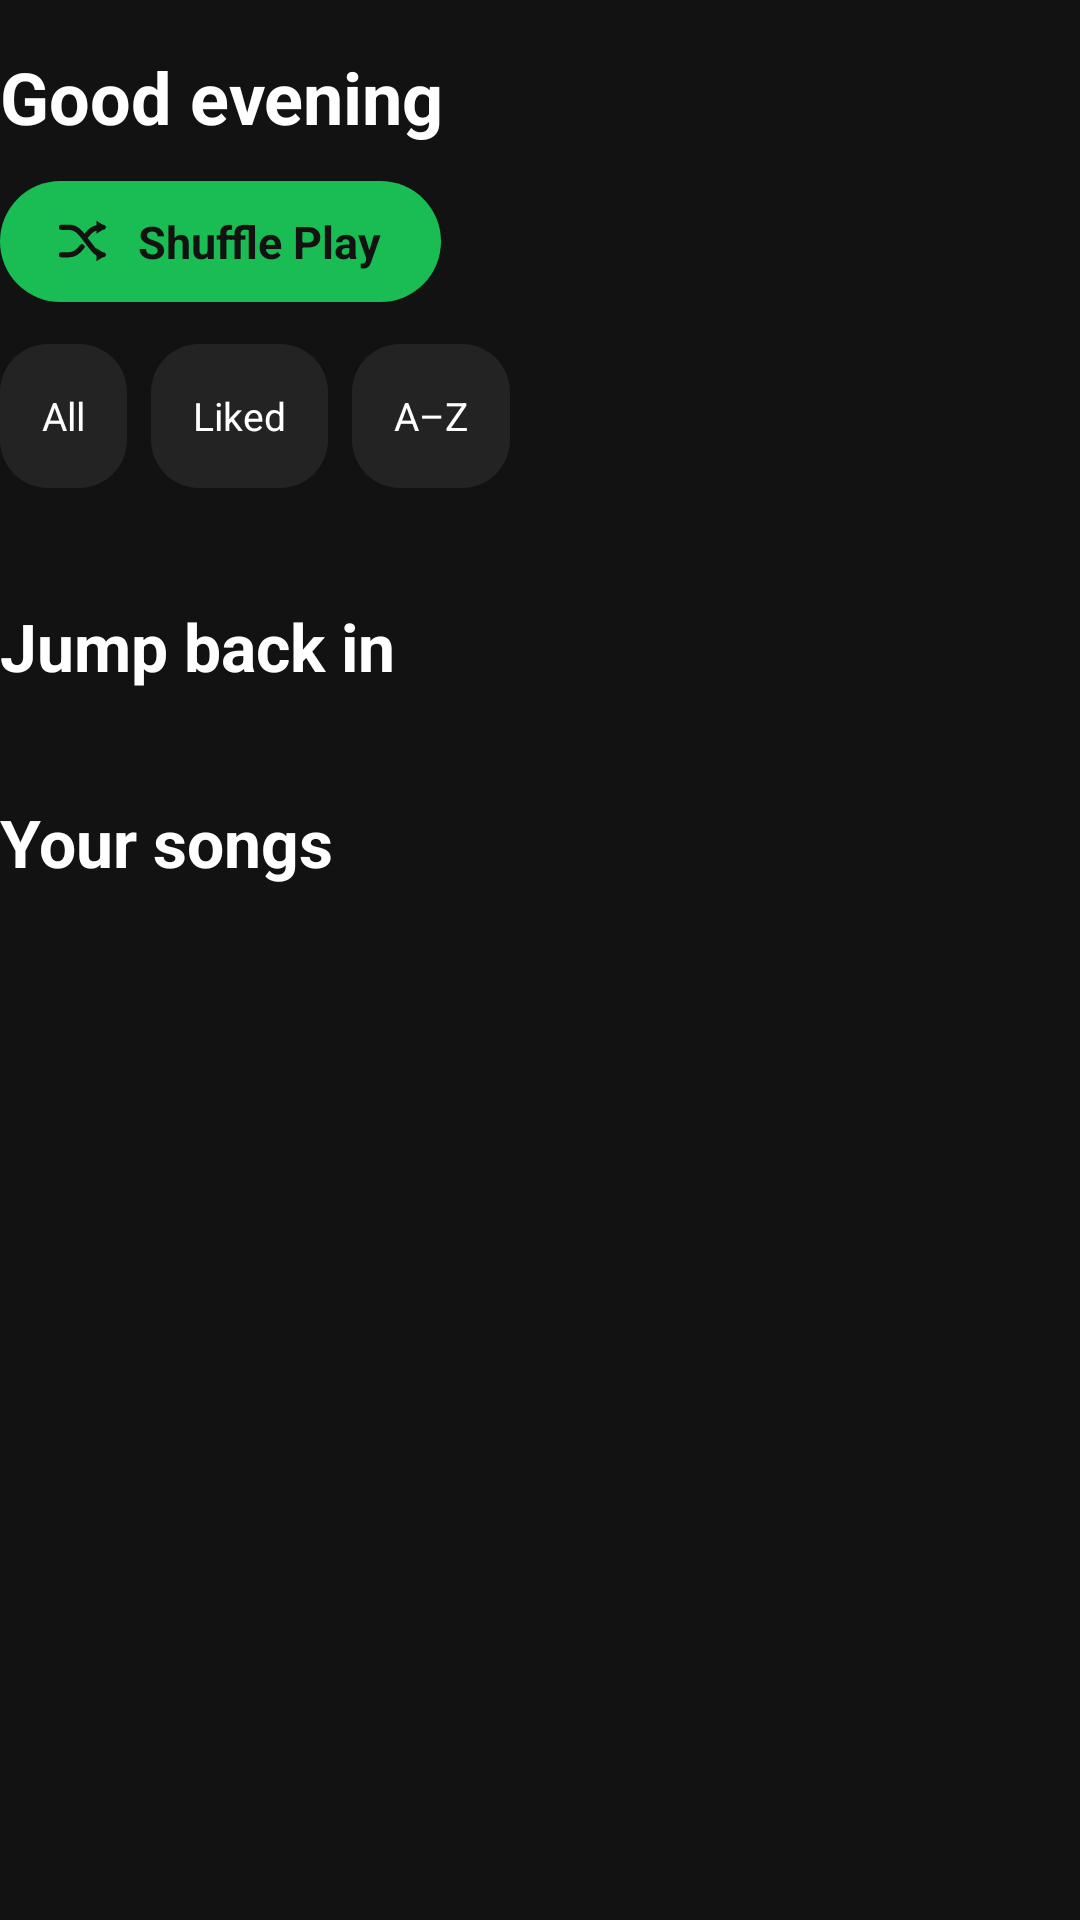

This screen was rendered from an Android layout file. Write that file and the resources it references.
<!-- AndroidManifest.xml: application theme AppTheme -->
<!-- res/layout/layout_home_header.xml -->
<?xml version="1.0" encoding="utf-8"?>
<LinearLayout xmlns:android="http://schemas.android.com/apk/res/android"
    android:layout_width="match_parent"
    android:layout_height="wrap_content"
    android:orientation="vertical">

    <TextView
        android:id="@+id/greetingText"
        android:layout_width="wrap_content"
        android:layout_height="wrap_content"
        android:layout_marginTop="16dp"
        android:layout_marginBottom="12dp"
        android:text="@string/auto_good_evening"
        android:textColor="@color/spotify_white"
        android:textSize="24sp"
        android:textStyle="bold" />

    <LinearLayout
        android:id="@+id/homeShuffleBtn"
        android:layout_width="wrap_content"
        android:layout_height="wrap_content"
        android:layout_marginBottom="14dp"
        android:background="@drawable/bg_shuffle_play"
        android:foreground="@drawable/row_selector"
        android:gravity="center_vertical"
        android:orientation="horizontal"
        android:paddingStart="18dp"
        android:paddingEnd="20dp"
        android:paddingTop="10dp"
        android:paddingBottom="10dp">

        <ImageView
            android:layout_width="20dp"
            android:layout_height="20dp"
            android:contentDescription="@string/auto_shuffle_play"
            android:src="@drawable/ic_shuffle"
            android:tint="@color/spotify_black" />

        <TextView
            android:layout_width="wrap_content"
            android:layout_height="wrap_content"
            android:layout_marginStart="8dp"
            android:text="@string/auto_shuffle_play"
            android:textColor="@color/spotify_black"
            android:textSize="15sp"
            android:textStyle="bold" />
    </LinearLayout>

    <LinearLayout
        android:layout_width="wrap_content"
        android:layout_height="wrap_content"
        android:layout_marginBottom="14dp"
        android:orientation="horizontal">

        <TextView
            android:id="@+id/chipAll"
            android:layout_width="wrap_content"
            android:layout_height="wrap_content"
            android:minHeight="48dp"
            android:gravity="center_vertical"
            android:background="@drawable/bg_sort_chip"
            android:paddingStart="14dp"
            android:paddingEnd="14dp"
            android:paddingTop="6dp"
            android:paddingBottom="6dp"
            android:text="@string/auto_all"
            android:textColor="@color/spotify_white"
            android:textSize="13sp" />

        <TextView
            android:id="@+id/chipLiked"
            android:layout_width="wrap_content"
            android:layout_height="wrap_content"
            android:minHeight="48dp"
            android:gravity="center_vertical"
            android:layout_marginStart="8dp"
            android:background="@drawable/bg_sort_chip"
            android:paddingStart="14dp"
            android:paddingEnd="14dp"
            android:paddingTop="6dp"
            android:paddingBottom="6dp"
            android:text="@string/auto_liked"
            android:textColor="@color/spotify_white"
            android:textSize="13sp" />

        <TextView
            android:id="@+id/chipAz"
            android:layout_width="wrap_content"
            android:layout_height="wrap_content"
            android:minHeight="48dp"
            android:gravity="center_vertical"
            android:layout_marginStart="8dp"
            android:background="@drawable/bg_sort_chip"
            android:paddingStart="14dp"
            android:paddingEnd="14dp"
            android:paddingTop="6dp"
            android:paddingBottom="6dp"
            android:text="@string/auto_a_z"
            android:textColor="@color/spotify_white"
            android:textSize="13sp" />
    </LinearLayout>

    <GridView
        android:id="@+id/quickGrid"
        android:listSelector="@android:color/transparent"
        android:layout_width="match_parent"
        android:layout_height="wrap_content"
        android:horizontalSpacing="0dp"
        android:numColumns="2"
        android:stretchMode="columnWidth"
        android:verticalSpacing="0dp" />

    <TextView
        android:id="@+id/shelfTitle"
        android:layout_width="wrap_content"
        android:layout_height="wrap_content"
        android:layout_marginTop="24dp"
        android:layout_marginBottom="12dp"
        android:text="@string/auto_jump_back_in"
        android:textColor="@color/spotify_white"
        android:textSize="22sp"
        android:textStyle="bold" />

    <HorizontalScrollView
        android:id="@+id/shelfScroll"
        android:layout_width="match_parent"
        android:layout_height="wrap_content"
        android:clipToPadding="false"
        android:scrollbars="none">

        <LinearLayout
            android:id="@+id/shelfRow"
            android:layout_width="wrap_content"
            android:layout_height="wrap_content"
            android:orientation="horizontal" />
    </HorizontalScrollView>

    <TextView
        android:id="@+id/forgotTitle"
        android:layout_width="wrap_content"
        android:layout_height="wrap_content"
        android:layout_marginTop="24dp"
        android:layout_marginBottom="12dp"
        android:text="@string/auto_forgotten_favorites"
        android:textColor="@color/spotify_white"
        android:textSize="22sp"
        android:textStyle="bold"
        android:visibility="gone" />

    <HorizontalScrollView
        android:id="@+id/forgotScroll"
        android:layout_width="match_parent"
        android:layout_height="wrap_content"
        android:clipToPadding="false"
        android:scrollbars="none"
        android:visibility="gone">

        <LinearLayout
            android:id="@+id/forgotRow"
            android:layout_width="wrap_content"
            android:layout_height="wrap_content"
            android:orientation="horizontal" />
    </HorizontalScrollView>

    <TextView
        android:layout_width="wrap_content"
        android:layout_height="wrap_content"
        android:layout_marginTop="24dp"
        android:layout_marginBottom="8dp"
        android:text="@string/auto_your_songs"
        android:textColor="@color/spotify_white"
        android:textSize="22sp"
        android:textStyle="bold" />
</LinearLayout>
<!-- resources referenced by this layout -->
<resources>
  <color name="spotify_black">#121212</color>
  <color name="spotify_white">#FFFFFF</color>
  <!-- drawable bg_shuffle_play (drawable) -->
  <?xml version="1.0" encoding="utf-8"?>
  <shape xmlns:android="http://schemas.android.com/apk/res/android" android:shape="rectangle">
      <corners android:radius="999dp" />
      <solid android:color="@color/spotify_green" />
  </shape>
  <!-- drawable bg_sort_chip (drawable) -->
  <?xml version="1.0" encoding="utf-8"?>
  <shape xmlns:android="http://schemas.android.com/apk/res/android" android:shape="rectangle"><corners android:radius="16dp"/><solid android:color="#232323"/></shape>
  <!-- drawable ic_shuffle (drawable) -->
  <?xml version="1.0" encoding="utf-8"?>
  <vector xmlns:android="http://schemas.android.com/apk/res/android"
      android:width="24dp"
      android:height="24dp"
      android:viewportWidth="24"
      android:viewportHeight="24">
      <path
          android:fillColor="@android:color/transparent"
          android:strokeColor="#FFFFFF"
          android:strokeWidth="2.1"
          android:strokeLineCap="round"
          android:strokeLineJoin="round"
          android:pathData="M3,6.5 L6,6.5 C8.8,6.5 10.4,8.4 12.2,10.8 L14.1,13.3 C15.9,15.7 17.3,17.5 19.6,17.5" />
      <path
          android:fillColor="@android:color/transparent"
          android:strokeColor="#FFFFFF"
          android:strokeWidth="2.1"
          android:strokeLineCap="round"
          android:strokeLineJoin="round"
          android:pathData="M3,17.5 L6,17.5 C8.4,17.5 9.9,16.1 11.2,14.3" />
      <path
          android:fillColor="@android:color/transparent"
          android:strokeColor="#FFFFFF"
          android:strokeWidth="2.1"
          android:strokeLineCap="round"
          android:strokeLineJoin="round"
          android:pathData="M13,9.7 C14.7,7.5 16.1,6.5 19.6,6.5" />
      <path
          android:fillColor="#FFFFFF"
          android:pathData="M17,3.9 L21,6.5 L17,9.1 Z" />
      <path
          android:fillColor="#FFFFFF"
          android:pathData="M17,14.9 L21,17.5 L17,20.1 Z" />
  </vector>
  <!-- drawable row_selector (drawable) -->
  <?xml version="1.0" encoding="utf-8"?>
  <selector xmlns:android="http://schemas.android.com/apk/res/android"
      android:enterFadeDuration="250"
      android:exitFadeDuration="550">
      <item android:state_pressed="true">
          <shape android:shape="rectangle">
              <solid android:color="#26FFFFFF" />
          </shape>
      </item>
      <item>
          <shape android:shape="rectangle">
              <solid android:color="#00000000" />
          </shape>
      </item>
  </selector>
  <string name="auto_a_z">"A–Z"</string>
  <string name="auto_all">"All"</string>
  <string name="auto_forgotten_favorites">"Forgotten favorites"</string>
  <string name="auto_good_evening">"Good evening"</string>
  <string name="auto_jump_back_in">"Jump back in"</string>
  <string name="auto_liked">"Liked"</string>
  <string name="auto_shuffle_play">"Shuffle Play"</string>
  <string name="auto_your_songs">"Your songs"</string>
  <style name="AppTheme" parent="android:Theme.Material.NoActionBar">
          <item name="android:windowBackground">@color/spotify_black</item>
          <item name="android:colorAccent">@color/spotify_green</item>
          <item name="android:statusBarColor">@color/spotify_black</item>
          <item name="android:navigationBarColor">@color/spotify_black</item>
          <item name="android:windowLightStatusBar">false</item>
          <item name="android:windowLightNavigationBar">false</item>
          <item name="amoledBg">@color/spotify_black</item>
          <item name="amoledSurface">@color/spotify_surface</item>
          <item name="amoledCard">@color/spotify_card</item>
      </style>
  <color name="spotify_green">#1ABC54</color>
  <color name="spotify_surface">#181818</color>
  <color name="spotify_card">#282828</color>
</resources>
